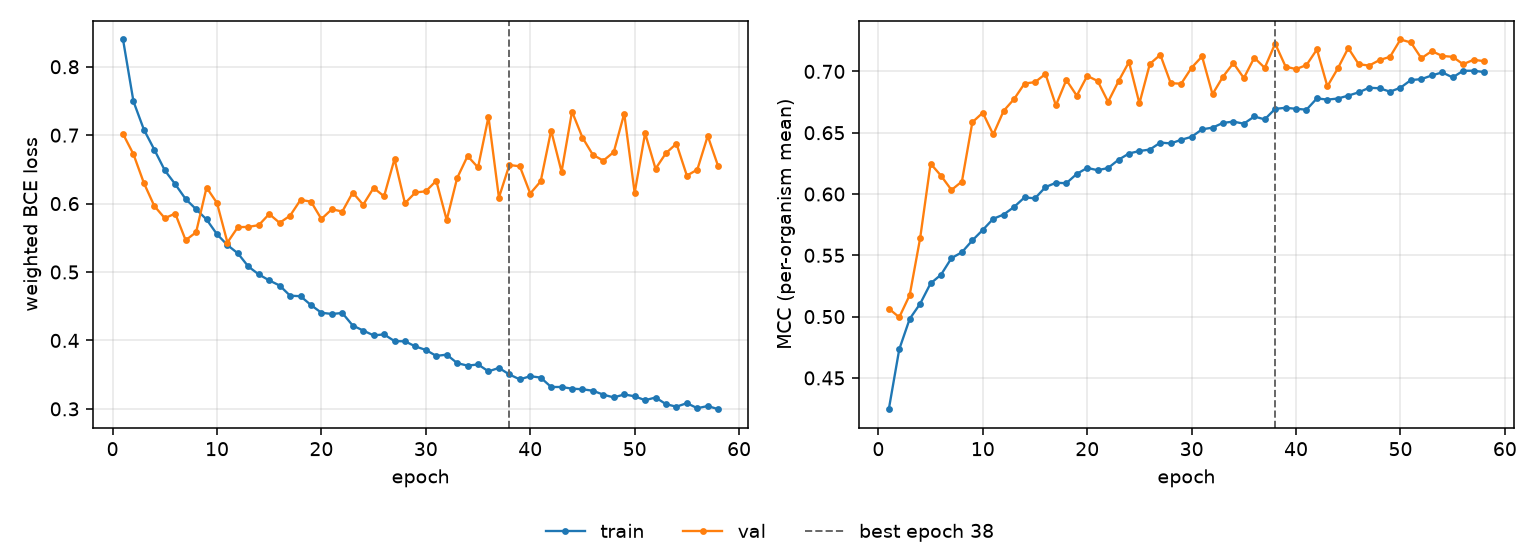

The data file committed next to this chart (first rows):
epoch, tr_loss, vl_loss, tr_mcc, vl_mcc, is_best
1, 0.8398, 0.7018, 0.4245, 0.5065, False
2, 0.7493, 0.6721, 0.4734, 0.4995, False
3, 0.7081, 0.63, 0.4982, 0.5176, False
4, 0.6788, 0.5964, 0.5105, 0.564, False
5, 0.6486, 0.5786, 0.5271, 0.6248, False
6, 0.6283, 0.5855, 0.5342, 0.6149, False
7, 0.6066, 0.5465, 0.5477, 0.6033, False
8, 0.5917, 0.5581, 0.5525, 0.6102, False
9, 0.5768, 0.6235, 0.5622, 0.6586, False
10, 0.5552, 0.6008, 0.5707, 0.6663, False
11, 0.5393, 0.5431, 0.5798, 0.6486, False
12, 0.5273, 0.5656, 0.5833, 0.6679, False
13, 0.5081, 0.5659, 0.5895, 0.6775, False
14, 0.4965, 0.5685, 0.5973, 0.6901, False
15, 0.4878, 0.5847, 0.5965, 0.6912, False
16, 0.4802, 0.5718, 0.6056, 0.6979, False
17, 0.4654, 0.5823, 0.6092, 0.6723, False
18, 0.4646, 0.6054, 0.6088, 0.693, False
19, 0.4517, 0.6029, 0.6164, 0.6802, False
20, 0.4404, 0.5775, 0.6213, 0.6963, False
21, 0.4387, 0.5917, 0.6194, 0.6922, False
22, 0.4401, 0.5884, 0.6212, 0.6752, False
23, 0.4218, 0.6161, 0.6279, 0.6921, False
24, 0.4145, 0.5984, 0.633, 0.7077, False
25, 0.4074, 0.6229, 0.6351, 0.6739, False
26, 0.4088, 0.6107, 0.6363, 0.7061, False
27, 0.399, 0.6651, 0.6419, 0.7135, False
28, 0.3987, 0.6005, 0.6413, 0.6904, False
29, 0.3913, 0.6163, 0.6442, 0.69, False
30, 0.3861, 0.6179, 0.6466, 0.7031, False
31, 0.3774, 0.6334, 0.6528, 0.7122, False
32, 0.3792, 0.5759, 0.6541, 0.6814, False
33, 0.3669, 0.6373, 0.658, 0.6957, False
34, 0.3632, 0.6695, 0.6591, 0.7067, False
35, 0.3649, 0.6528, 0.6573, 0.6946, False
36, 0.3548, 0.7269, 0.6632, 0.7112, False
37, 0.3599, 0.6088, 0.6609, 0.7029, False
38, 0.3502, 0.6564, 0.6695, 0.7227, True
39, 0.3431, 0.6545, 0.6703, 0.7039, False
40, 0.3478, 0.6147, 0.6695, 0.7019, False
41, 0.3457, 0.6325, 0.6688, 0.7052, False
42, 0.332, 0.7068, 0.678, 0.7179, False
43, 0.3319, 0.6464, 0.677, 0.6878, False
44, 0.3295, 0.7345, 0.6779, 0.7024, False
45, 0.3286, 0.6965, 0.6803, 0.7191, False
46, 0.3265, 0.6712, 0.6829, 0.7058, False
47, 0.3207, 0.6627, 0.6867, 0.7048, False
48, 0.3167, 0.6753, 0.6862, 0.7093, False
49, 0.3211, 0.7315, 0.6835, 0.7119, False
50, 0.3184, 0.6157, 0.6867, 0.726, False
51, 0.3126, 0.7028, 0.693, 0.7236, False
52, 0.3166, 0.6509, 0.6937, 0.7107, False
53, 0.3069, 0.6738, 0.6967, 0.7165, False
54, 0.3031, 0.6876, 0.6992, 0.7126, False
55, 0.3084, 0.6408, 0.6951, 0.7119, False
56, 0.3009, 0.6496, 0.7005, 0.7059, False
57, 0.3042, 0.6989, 0.7005, 0.7095, False
58, 0.2995, 0.6544, 0.6995, 0.7084, False
